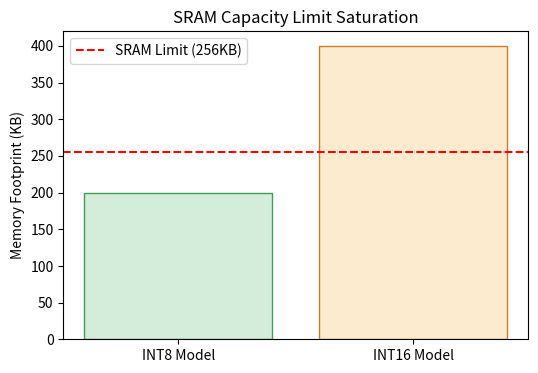

The script that saved this image: (Note: this script raises an exception after producing the figure.)
import os
import matplotlib.pyplot as plt
fig, ax = plt.subplots(figsize=(6,4))
ax.bar(['INT8 Model', 'INT16 Model'], [200, 400], color=['#d4edda', '#fdebd0'], edgecolor=['#3d9e5a', '#c87b2a'])
ax.axhline(256, color='red', linestyle='--', label='SRAM Limit (256KB)')
ax.set_ylabel('Memory Footprint (KB)')
ax.set_title('SRAM Capacity Limit Saturation')
ax.legend()
plt.savefig(os.environ['VISUAL_OUT_PATH'], format='svg', bbox_inches='tight')
